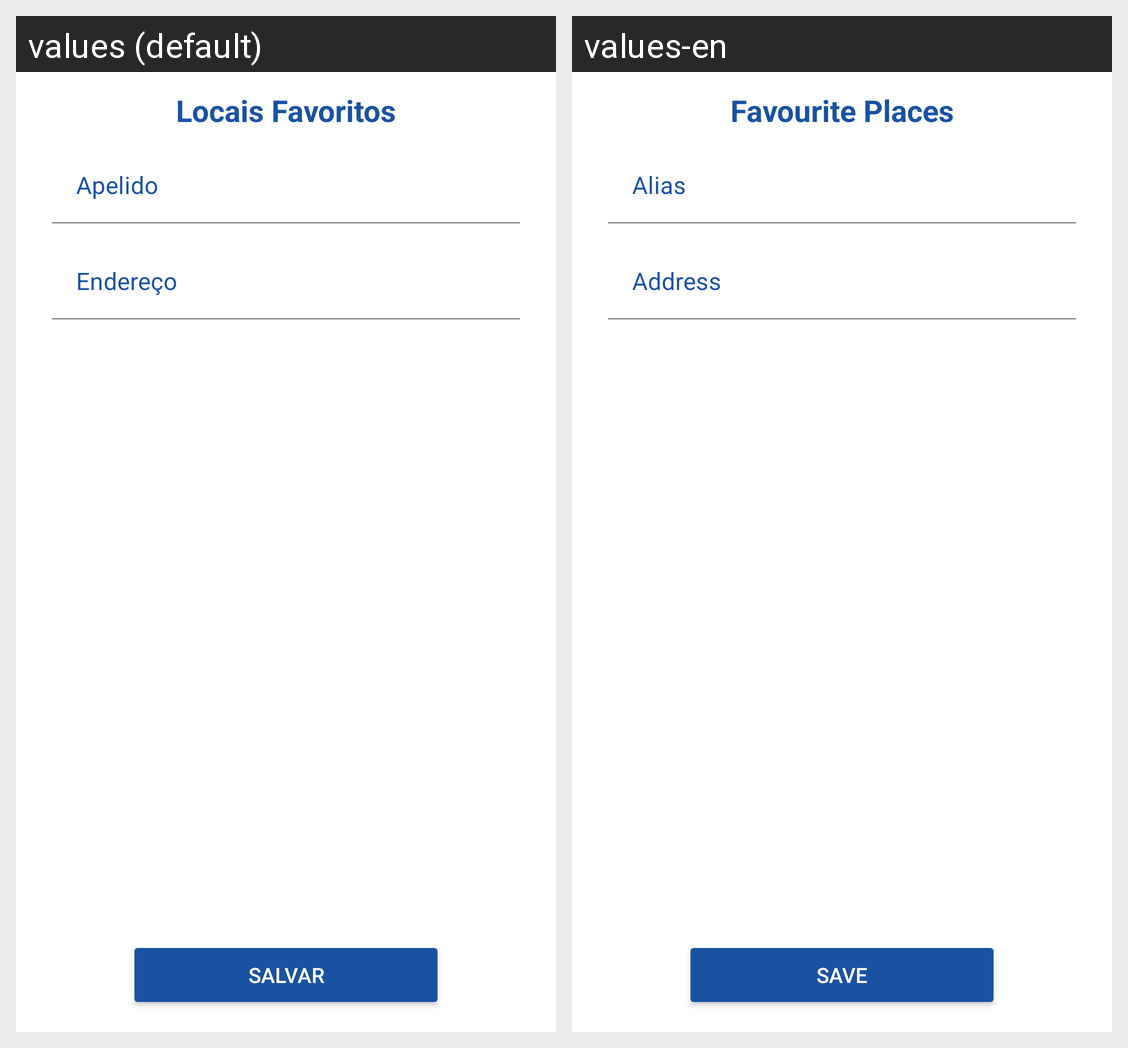

Locale-by-locale string values for the Android screen shown in this grid:
Android screen res/layout/fragment_register_fav_places.xml rendered under 2 locales, left to right: values (default), values-en. Device: Nexus 5 (rendered at 1080×1920; each locale shown at half size, 540×960, under a caption strip naming it); theme Theme.MeuFrete.
Strings drawn on this screen, with the default value and each locale's value (text and hints the layout hard-codes, and strings that could not be matched under every locale, appear in the picture but are not listed):

menu_item_favPlaces
  values: Locais Favoritos
  values-en: Favourite Places

hint_alias
  values: Apelido
  values-en: Alias

hint_address
  values: Endereço
  values-en: Address

btn_save
  values: Salvar
  values-en: Save
